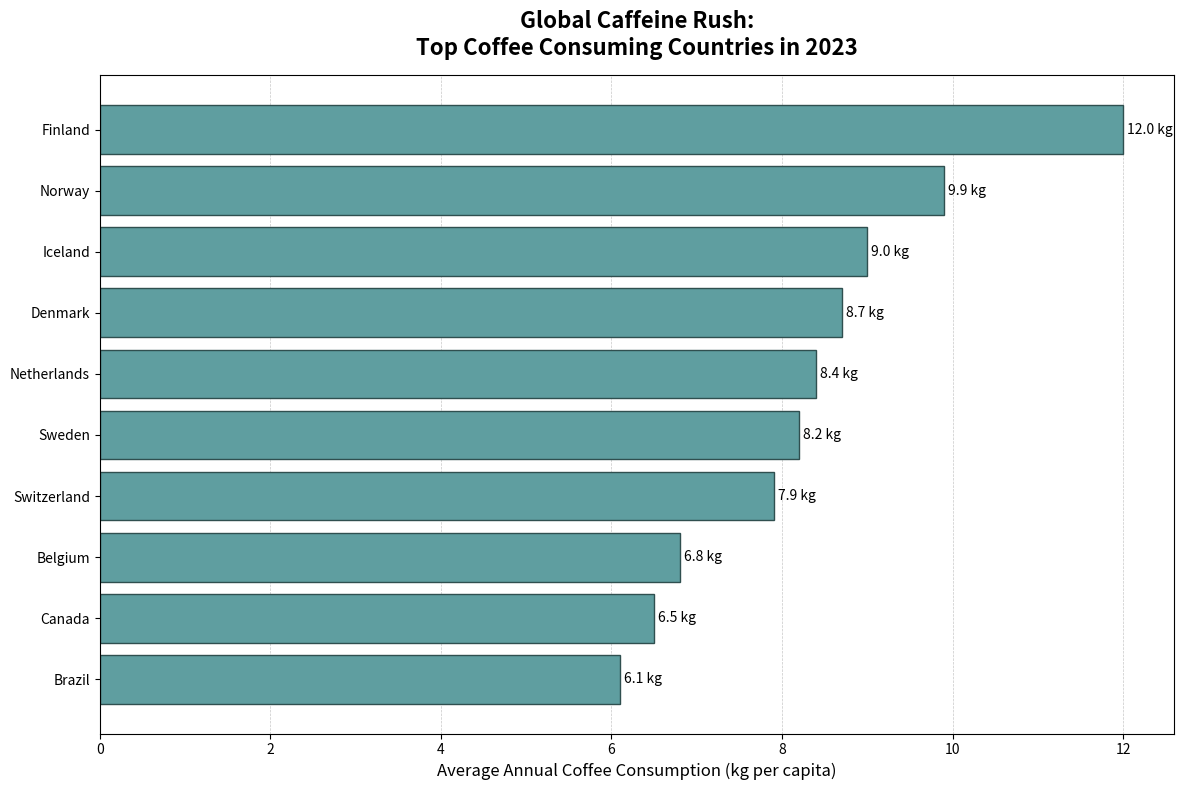

Here is the Python script that generated this plot:
import matplotlib.pyplot as plt
import numpy as np

# Countries and coffee consumption data
countries = ['Finland', 'Norway', 'Iceland', 'Denmark', 'Netherlands', 
             'Sweden', 'Switzerland', 'Belgium', 'Canada', 'Brazil']
consumption_kg = [12, 9.9, 9, 8.7, 8.4, 8.2, 7.9, 6.8, 6.5, 6.1]

# Create a horizontal bar chart
fig, ax = plt.subplots(figsize=(12, 8))

# Apply a single color for all bars
single_color = 'cadetblue'

# Plotting horizontal bars with a consistent color
bars = ax.barh(countries, consumption_kg, color=single_color, edgecolor='darkslategray')

# Titles and labels
ax.set_title('Global Caffeine Rush:\nTop Coffee Consuming Countries in 2023', fontsize=16, fontweight='bold', pad=15)
ax.set_xlabel('Average Annual Coffee Consumption (kg per capita)', fontsize=12)

# Annotate each bar with the corresponding consumption value
for bar in bars:
    width = bar.get_width()
    ax.annotate(f'{width} kg',
                xy=(width, bar.get_y() + bar.get_height() / 2),
                xytext=(3, 0),
                textcoords='offset points',
                ha='left', va='center', fontsize=10, color='black')

# Enhancing the layout with grid and style
ax.xaxis.grid(True, linestyle='--', linewidth=0.5, alpha=0.7)
ax.set_axisbelow(True)

# Reverse the order to have the highest consumption on top
ax.invert_yaxis()

# Customize tick params for better label alignment
ax.tick_params(axis='y', which='major', labelsize=10)

# Automatically adjust layout
plt.tight_layout()

# Display the plot
plt.show()
